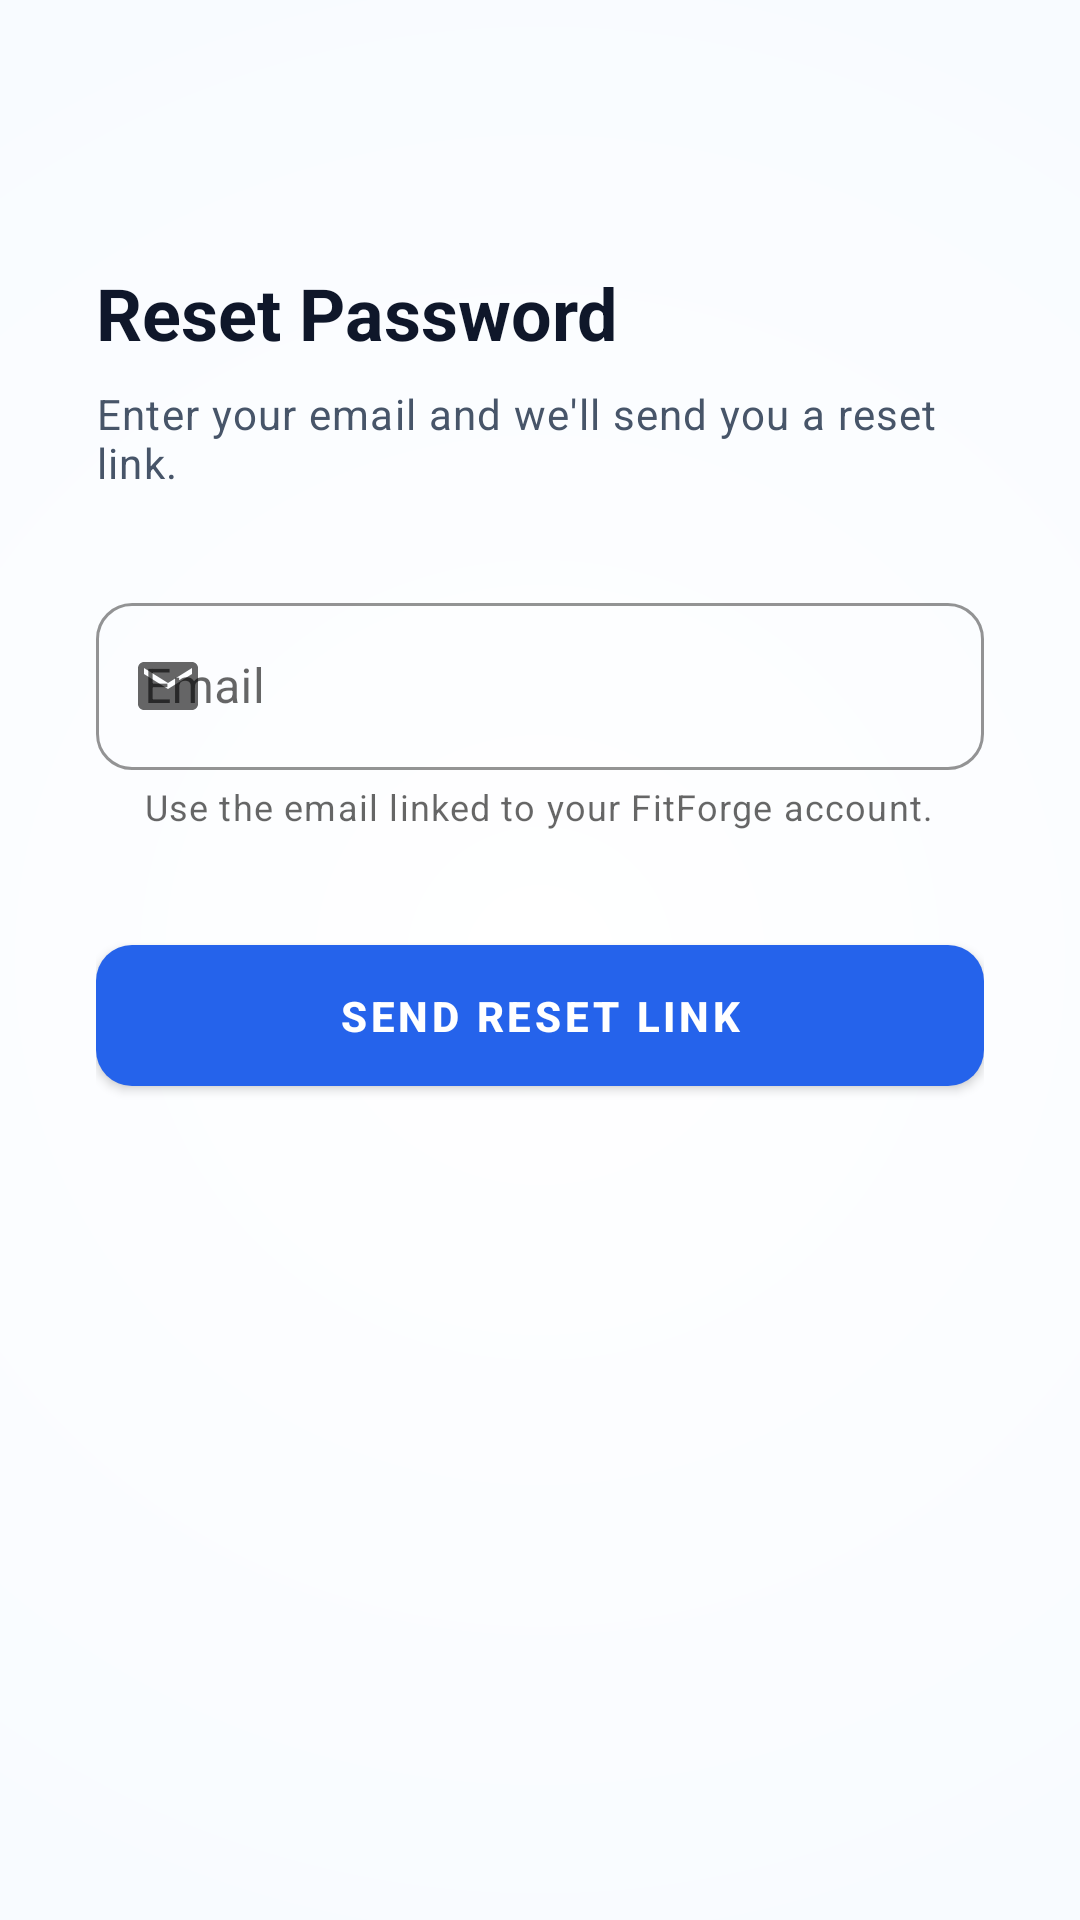

Write the Android layout XML for this screen, with the resource values it uses.
<!-- AndroidManifest.xml: application theme Theme.FitForge -->
<!-- res/layout/activity_forgot_password.xml -->
<?xml version="1.0" encoding="utf-8"?>
<androidx.constraintlayout.widget.ConstraintLayout xmlns:android="http://schemas.android.com/apk/res/android"
    xmlns:app="http://schemas.android.com/apk/res-auto"
    android:layout_width="match_parent"
    android:layout_height="match_parent"
    android:background="@drawable/bg_gradient_splash">

    <com.google.android.material.appbar.MaterialToolbar
        android:id="@+id/toolbar"
        android:layout_width="match_parent"
        android:layout_height="?attr/actionBarSize"
        app:navigationIcon="@drawable/ic_back"
        app:layout_constraintTop_toTopOf="parent" />

    <LinearLayout
        android:layout_width="match_parent"
        android:layout_height="wrap_content"
        android:orientation="vertical"
        android:padding="32dp"
        app:layout_constraintTop_toBottomOf="@+id/toolbar">

        <TextView
            android:layout_width="wrap_content"
            android:layout_height="wrap_content"
            android:text="Reset Password"
            android:textAppearance="@style/TextStyle.Heading" />

        <TextView
            android:layout_width="wrap_content"
            android:layout_height="wrap_content"
            android:layout_marginTop="8dp"
            android:layout_marginBottom="32dp"
            android:text="Enter your email and we'll send you a reset link."
            android:textAppearance="@style/TextStyle.Body"
            android:textColor="@color/text_secondary" />

        <com.google.android.material.textfield.TextInputLayout
            android:id="@+id/tilEmail"
            style="@style/Input.Default"
            android:layout_width="match_parent"
            android:layout_height="wrap_content"
            android:hint="Email"
            app:helperText="Use the email linked to your FitForge account."
            app:startIconDrawable="@drawable/ic_email">

            <com.google.android.material.textfield.TextInputEditText
                android:id="@+id/etEmail"
                android:layout_width="match_parent"
                android:layout_height="wrap_content"
                android:inputType="textEmailAddress" />
        </com.google.android.material.textfield.TextInputLayout>

        <com.google.android.material.button.MaterialButton
            android:id="@+id/btnReset"
            style="@style/Btn.Primary"
            android:layout_width="match_parent"
            android:layout_height="wrap_content"
            android:layout_marginTop="32dp"
            android:text="SEND RESET LINK" />

    </LinearLayout>

</androidx.constraintlayout.widget.ConstraintLayout>
<!-- resources referenced by this layout -->
<resources>
  <color name="text_secondary">#475569</color>
  <!-- drawable bg_gradient_splash (drawable) -->
  <?xml version="1.0" encoding="utf-8"?>
  <shape xmlns:android="http://schemas.android.com/apk/res/android"
      android:shape="rectangle">
      <gradient
          android:type="radial"
          android:gradientRadius="800dp"
          android:startColor="#FFFFFF"
          android:endColor="@color/primary_container"
          android:centerX="0.5"
          android:centerY="0.5"/>
  </shape>
  <!-- drawable ic_email (drawable) -->
  <vector xmlns:android="http://schemas.android.com/apk/res/android"
      android:width="24dp"
      android:height="24dp"
      android:viewportWidth="24"
      android:viewportHeight="24">
    <path
        android:fillColor="@color/text_secondary"
        android:pathData="M20,4H4C2.9,4 2.01,4.9 2.01,6L2,18c0,1.1 0.9,2 2,2h16c1.1,0 2,-0.9 2,-2V6C22,4.9 21.1,4 20,4zM20,8l-8,5L4,8V6l8,5l8,-5V8z"/>
  </vector>
  <style name="Btn.Primary" parent="Widget.MaterialComponents.Button">
          <item name="backgroundTint">@color/primary</item>
          <item name="android:textColor">@color/white</item>
          <item name="android:textStyle">bold</item>
          <item name="cornerRadius">12dp</item>
          <item name="android:paddingTop">14dp</item>
          <item name="android:paddingBottom">14dp</item>
          <item name="android:elevation">4dp</item>
      </style>
  <style name="Input.Default" parent="Widget.MaterialComponents.TextInputLayout.OutlinedBox">
          <item name="boxCornerRadiusTopStart">12dp</item>
          <item name="boxCornerRadiusTopEnd">12dp</item>
          <item name="boxCornerRadiusBottomStart">12dp</item>
          <item name="boxCornerRadiusBottomEnd">12dp</item>
          <item name="boxStrokeColor">@color/border</item>
          <item name="hintTextColor">@color/text_secondary</item>
      </style>
  <style name="TextStyle.Body" parent="TextAppearance.MaterialComponents.Body1">
          <item name="android:textSize">14sp</item>
          <item name="android:textColor">@color/text_primary</item>
      </style>
  <style name="TextStyle.Heading" parent="TextAppearance.MaterialComponents.Headline5">
          <item name="android:textSize">24sp</item>
          <item name="android:textStyle">bold</item>
          <item name="android:textColor">@color/text_primary</item>
      </style>
  <color name="primary_container">#EFF6FF</color>
  <color name="primary">#2563EB</color>
  <color name="white">#FFFFFF</color>
  <color name="border">#CBD5E1</color>
  <color name="text_primary">#0F172A</color>
  <color name="primary_dark">#1E40AF</color>
  <color name="accent">#7C3AED</color>
  <color name="bg_primary">#FFFFFF</color>
  <color name="transparent">#00000000</color>
  <style name="ShapeSmall" parent="ShapeAppearance.MaterialComponents.SmallComponent">
          <item name="cornerSize">8dp</item>
      </style>
  <style name="ShapeMedium" parent="ShapeAppearance.MaterialComponents.MediumComponent">
          <item name="cornerSize">12dp</item>
      </style>
  <style name="ShapeLarge" parent="ShapeAppearance.MaterialComponents.LargeComponent">
          <item name="cornerSize">20dp</item>
      </style>
</resources>
